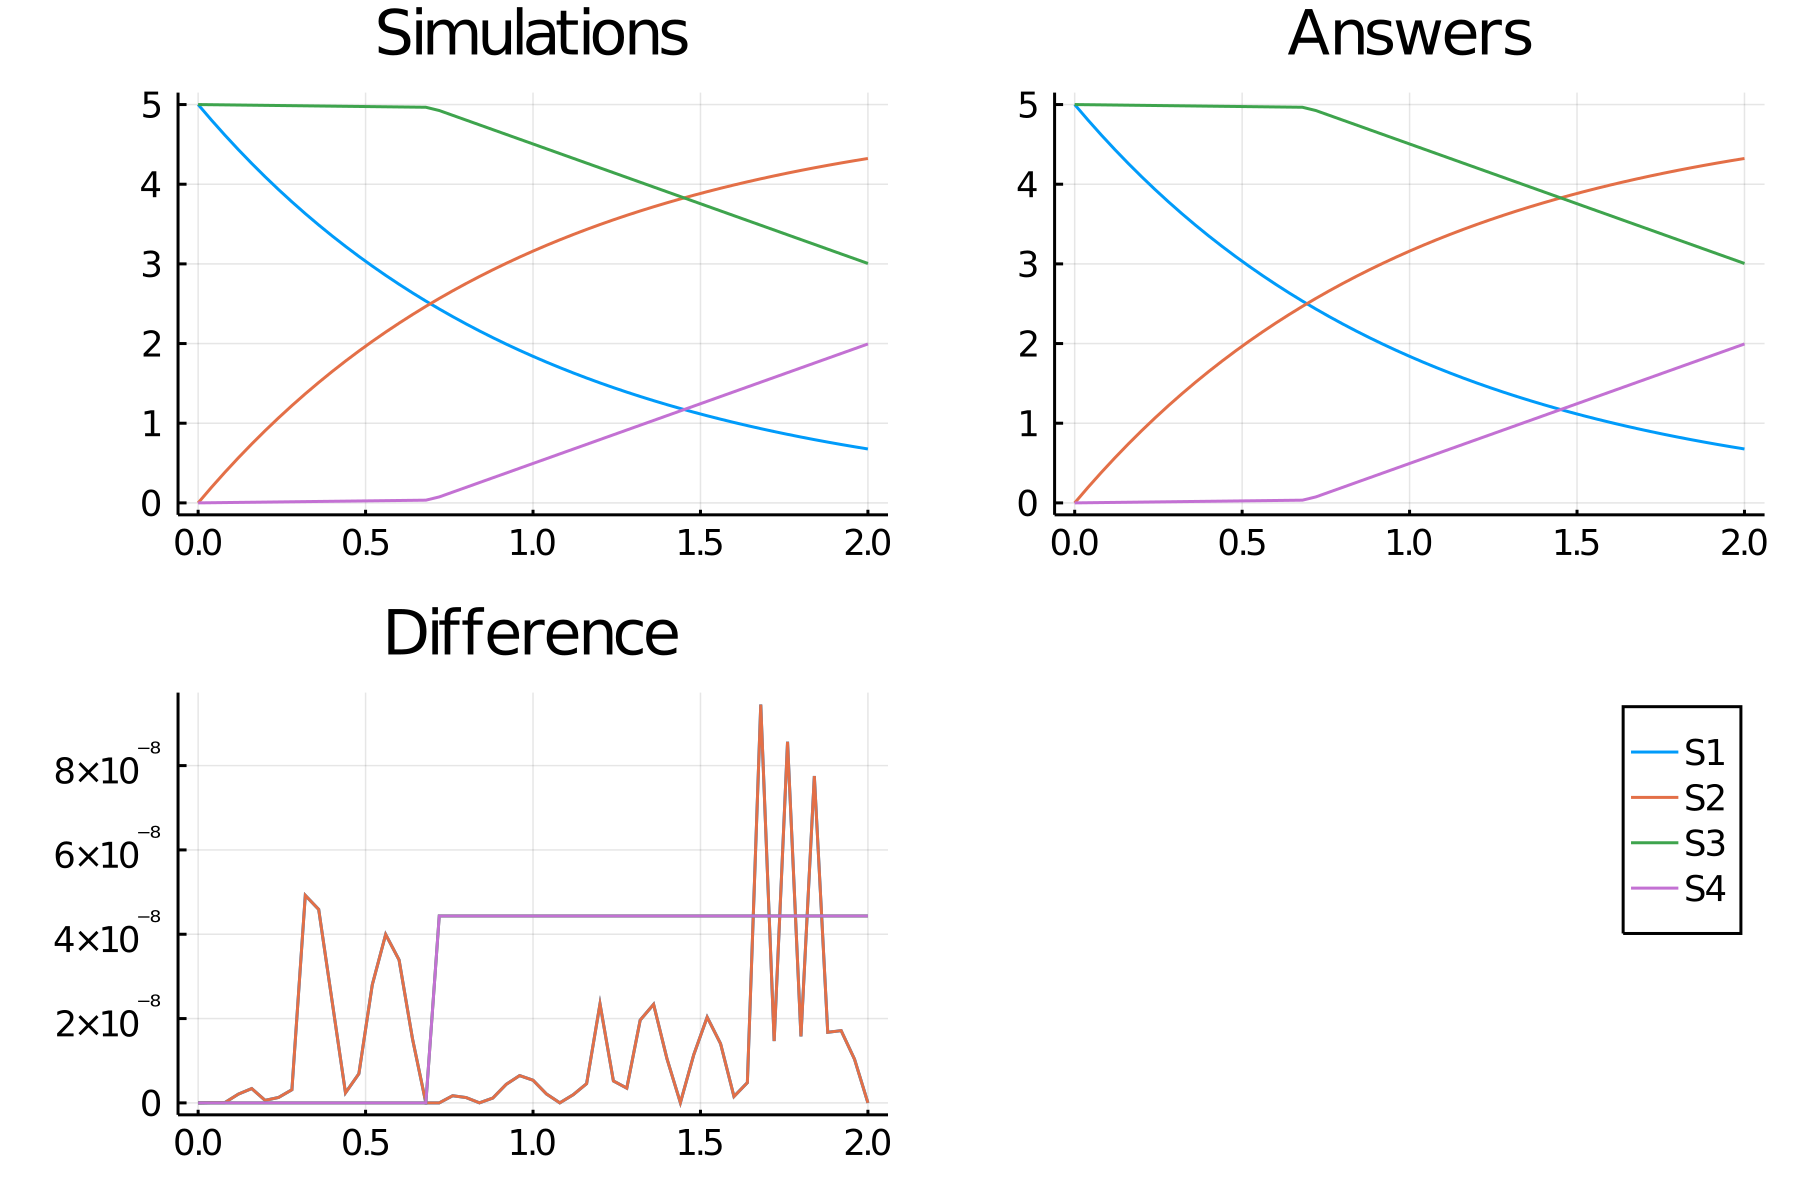

Source data for this figure (header and first rows):
time, S1_, S2_, S3_, S4_
0.0, 5.0, 0.0, 5.0, 0.0
0.04, 4.804, 0.1961, 4.998, 0.002
0.08, 4.616, 0.3844, 4.996, 0.004
0.12, 4.435, 0.5654, 4.994, 0.006
0.16, 4.261, 0.7393, 4.992, 0.008
0.2, 4.094, 0.9063, 4.99, 0.01
0.24, 3.933, 1.067, 4.988, 0.012
0.28, 3.779, 1.221, 4.986, 0.014
0.32, 3.631, 1.369, 4.984, 0.016
0.36, 3.488, 1.512, 4.982, 0.018
0.4, 3.352, 1.648, 4.98, 0.02
0.44, 3.22, 1.78, 4.978, 0.022
0.48, 3.094, 1.906, 4.976, 0.024
0.52, 2.973, 2.027, 4.974, 0.026
0.56, 2.856, 2.144, 4.972, 0.028
0.6, 2.744, 2.256, 4.97, 0.03
0.64, 2.636, 2.364, 4.968, 0.032
0.68, 2.533, 2.467, 4.966, 0.034
0.72, 2.434, 2.566, 4.925, 0.07494
0.76, 2.338, 2.662, 4.865, 0.1349
0.8, 2.247, 2.753, 4.805, 0.1949
0.84, 2.159, 2.841, 4.745, 0.2549
0.88, 2.074, 2.926, 4.685, 0.3149
0.92, 1.993, 3.007, 4.625, 0.3749
0.96, 1.914, 3.086, 4.565, 0.4349
1.0, 1.839, 3.161, 4.505, 0.4949
1.04, 1.767, 3.233, 4.445, 0.5549
1.08, 1.698, 3.302, 4.385, 0.6149
1.12, 1.631, 3.369, 4.325, 0.6749
1.16, 1.567, 3.433, 4.265, 0.7349
1.2, 1.506, 3.494, 4.205, 0.7949
1.24, 1.447, 3.553, 4.145, 0.8549
1.28, 1.39, 3.61, 4.085, 0.9149
1.32, 1.336, 3.664, 4.025, 0.9749
1.36, 1.283, 3.717, 3.965, 1.035
1.4, 1.233, 3.767, 3.905, 1.095
1.44, 1.185, 3.815, 3.845, 1.155
1.48, 1.138, 3.862, 3.785, 1.215
1.52, 1.094, 3.906, 3.725, 1.275
1.56, 1.051, 3.949, 3.665, 1.335
1.6, 1.009, 3.991, 3.605, 1.395
1.64, 0.9699, 4.03, 3.545, 1.455
1.68, 0.9319, 4.068, 3.485, 1.515
1.72, 0.8953, 4.105, 3.425, 1.575
1.76, 0.8602, 4.14, 3.365, 1.635
1.8, 0.8265, 4.174, 3.305, 1.695
1.84, 0.7941, 4.206, 3.245, 1.755
1.88, 0.763, 4.237, 3.185, 1.815
1.92, 0.733, 4.267, 3.125, 1.875
1.96, 0.7043, 4.296, 3.065, 1.935
2.0, 0.6767, 4.323, 3.005, 1.995
